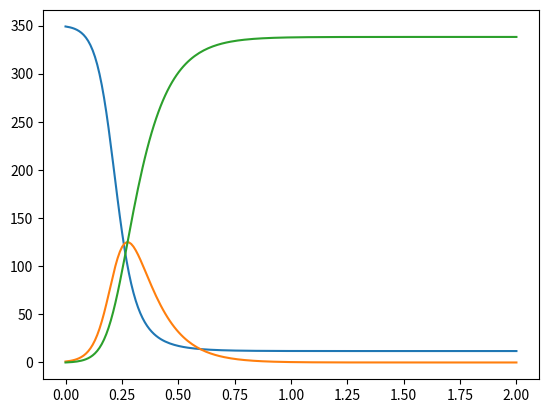

The matplotlib source for this figure:
import numpy as np
import matplotlib.pyplot as plt
import math
import random

# Input parameters ####################

# int; total population
N = 350

# float; maximum elapsed time
T = 100.0

# float; start time
t = 0.0

# float; spatial parameter
V = 100.0

# float; rate of infection after contact
_alpha = 10.0

# float; rate of cure
_beta = 10.0

# int; initial infected population
n_I = 1

#########################################

# Compute susceptible population, set recovered to zero
n_S = N - n_I
n_R = 0

# Initialize results list
SIR_data = []
SIR_data.append((t, n_S, n_I, n_R))

# Main loop
while t < T:
    if n_I == 0:
        break

    w1 = _alpha * n_S * n_I / V
    w2 = _beta * n_I
    W = w1 + w2

    # generate exponentially distributed random variable dt
    # using inverse transform sampling
    dt = -math.log(1 - random.uniform(0.0, 1.0)) / W
    t = t + dt

    if random.uniform(0.0, 1.0) < w1 / W:
        n_S = n_S - 1
        n_I = n_I + 1
    else:
        n_I = n_I - 1
        n_R = n_R + 1

    SIR_data.append((t, n_S, n_I, n_R))

with open("SIR_data.txt", "w+") as fp:
    fp.write("\n".join("%f %i %i %i" % x for x in SIR_data))


from scipy.integrate import odeint
import numpy as np

# Numerical solution using an ordinary differential equation solver
ts = np.linspace(0, 2, num=200)
initial_S_I_R = (N - 1, 1, 0)


def differential_SIR(initial_S_I_R, t, _alpha, _beta, V):
    n_S, n_I, n_R = initial_S_I_R
    dS_dt = -_alpha * n_S / V * n_I
    dI_dt = (_alpha * n_S / V - _beta) * n_I
    dR_dt = _beta * n_I
    return dS_dt, dI_dt, dR_dt


solution = odeint(differential_SIR, initial_S_I_R, ts, args=(_alpha, _beta, V))
plt.plot(ts,solution)
plt.show()
